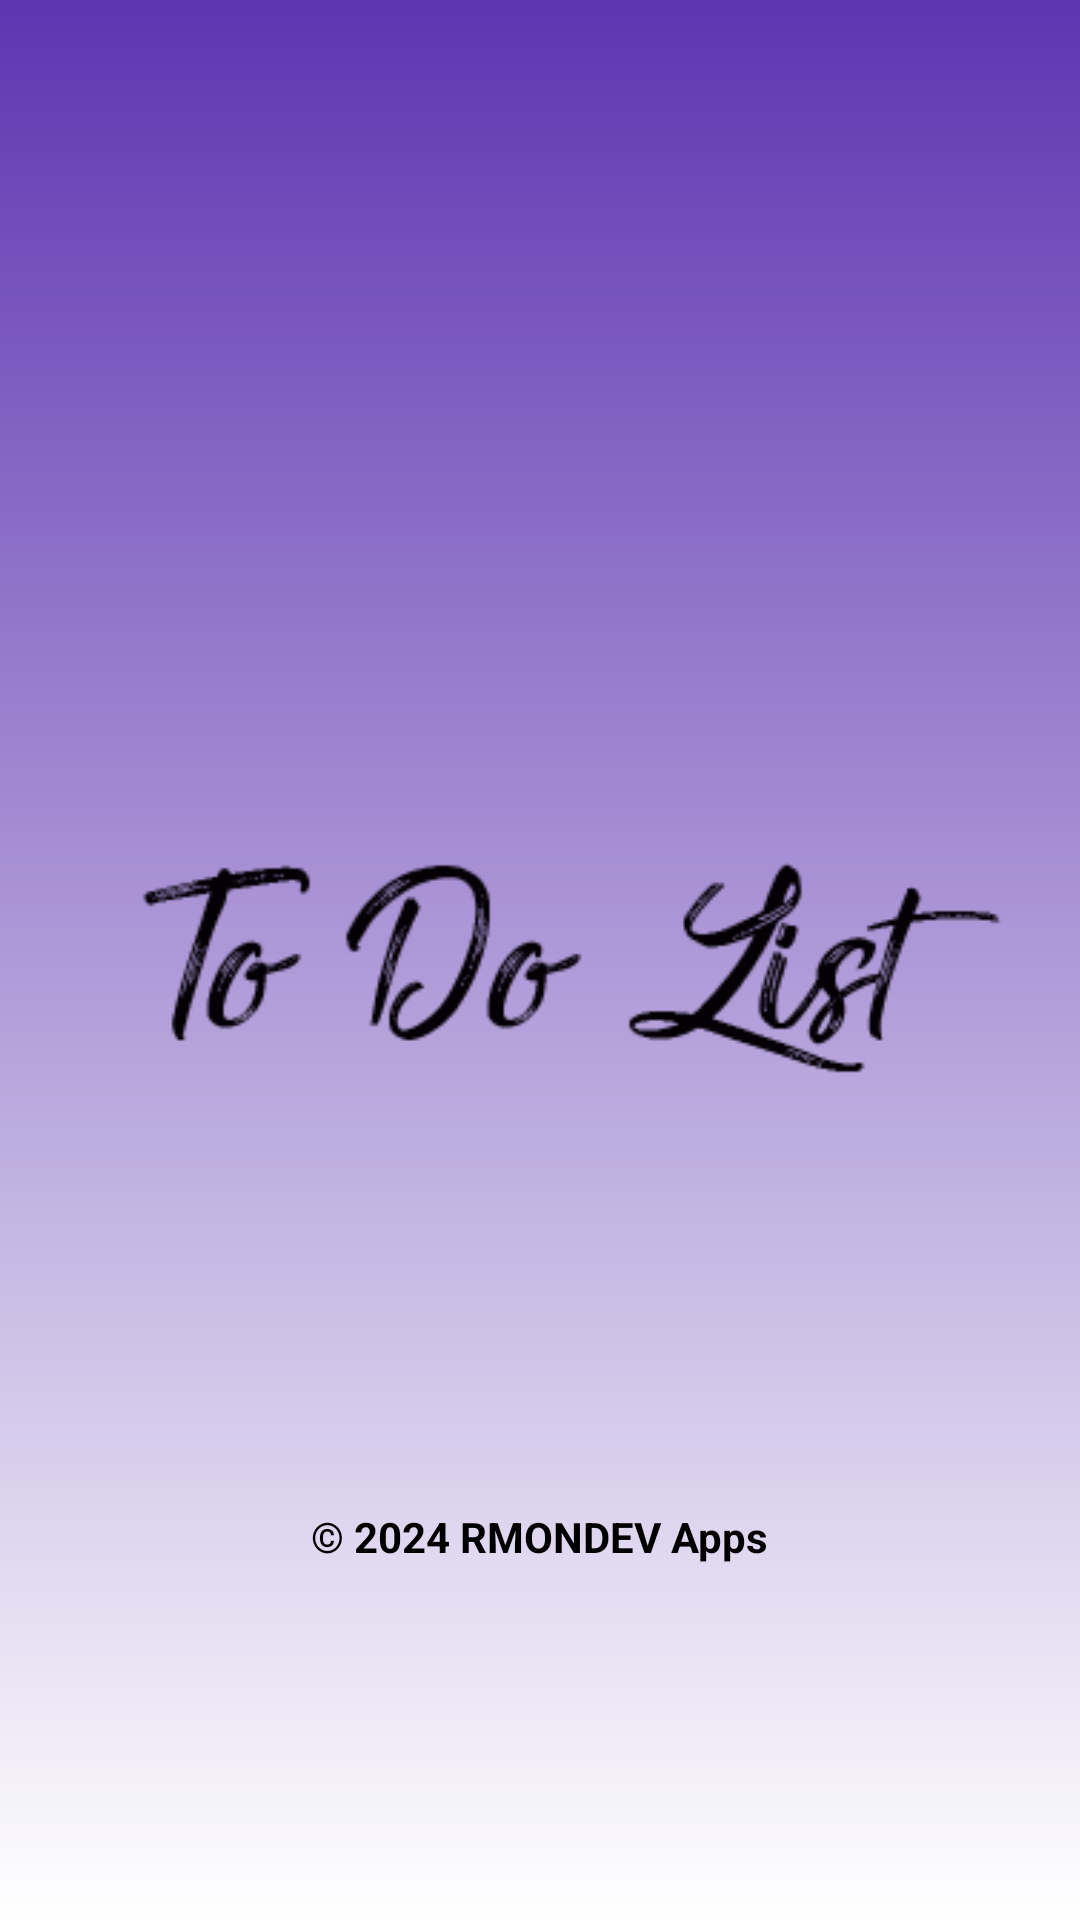

Here is an Android app screen rendered from its layout file. Give the layout XML and the strings, colors and styles it references.
<!-- AndroidManifest.xml: application theme Theme.AndroidToDoApp -->
<!-- res/layout/splash_welcome.xml -->
<?xml version="1.0" encoding="utf-8"?>
<androidx.constraintlayout.widget.ConstraintLayout xmlns:android="http://schemas.android.com/apk/res/android"
    xmlns:app="http://schemas.android.com/apk/res-auto"
    xmlns:tools="http://schemas.android.com/tools"
    android:layout_width="match_parent"
    android:layout_height="match_parent"
    android:background="@drawable/gradient_background">

    <ImageView
        android:id="@+id/ivAppLogo"
        android:layout_width="368dp"
        android:layout_height="128dp"
        app:layout_constraintBottom_toBottomOf="parent"
        app:layout_constraintEnd_toEndOf="parent"
        app:layout_constraintStart_toStartOf="parent"
        app:layout_constraintTop_toTopOf="parent"
        app:srcCompat="@drawable/app_logo"
        android:contentDescription="TODO" />

    <TextView
        android:id="@+id/tvMastHead"
        android:layout_width="wrap_content"
        android:layout_height="wrap_content"
        android:text="© 2024 RMONDEV Apps"
        android:textStyle="bold"
        android:textColor="@color/black"
        app:layout_constraintBottom_toBottomOf="parent"
        app:layout_constraintEnd_toEndOf="parent"
        app:layout_constraintStart_toStartOf="parent"
        app:layout_constraintTop_toBottomOf="@+id/ivAppLogo" />


</androidx.constraintlayout.widget.ConstraintLayout>
<!-- resources referenced by this layout -->
<resources>
  <!-- drawable app_logo: png bitmap (drawable, 6079 bytes) -->
  <!-- drawable gradient_background (drawable) -->
  <?xml version="1.0" encoding="utf-8"?>
  <shape xmlns:android="http://schemas.android.com/apk/res/android">
      <gradient
          android:startColor="#5E35B1"
          android:endColor="@color/white"
          android:angle="30"/>
  </shape>
  <style name="Theme.AndroidToDoApp" parent="Base.Theme.AndroidToDoApp" />
  <style name="Base.Theme.AndroidToDoApp" parent="Theme.Material3.DayNight.NoActionBar">
          
          
      </style>
  <!-- not gathered from this repository: default colours our renderer supplied (Android Studio template values) -->
  <color name="black">#FF000000</color>
  <color name="white">#FFFFFFFF</color>
</resources>
